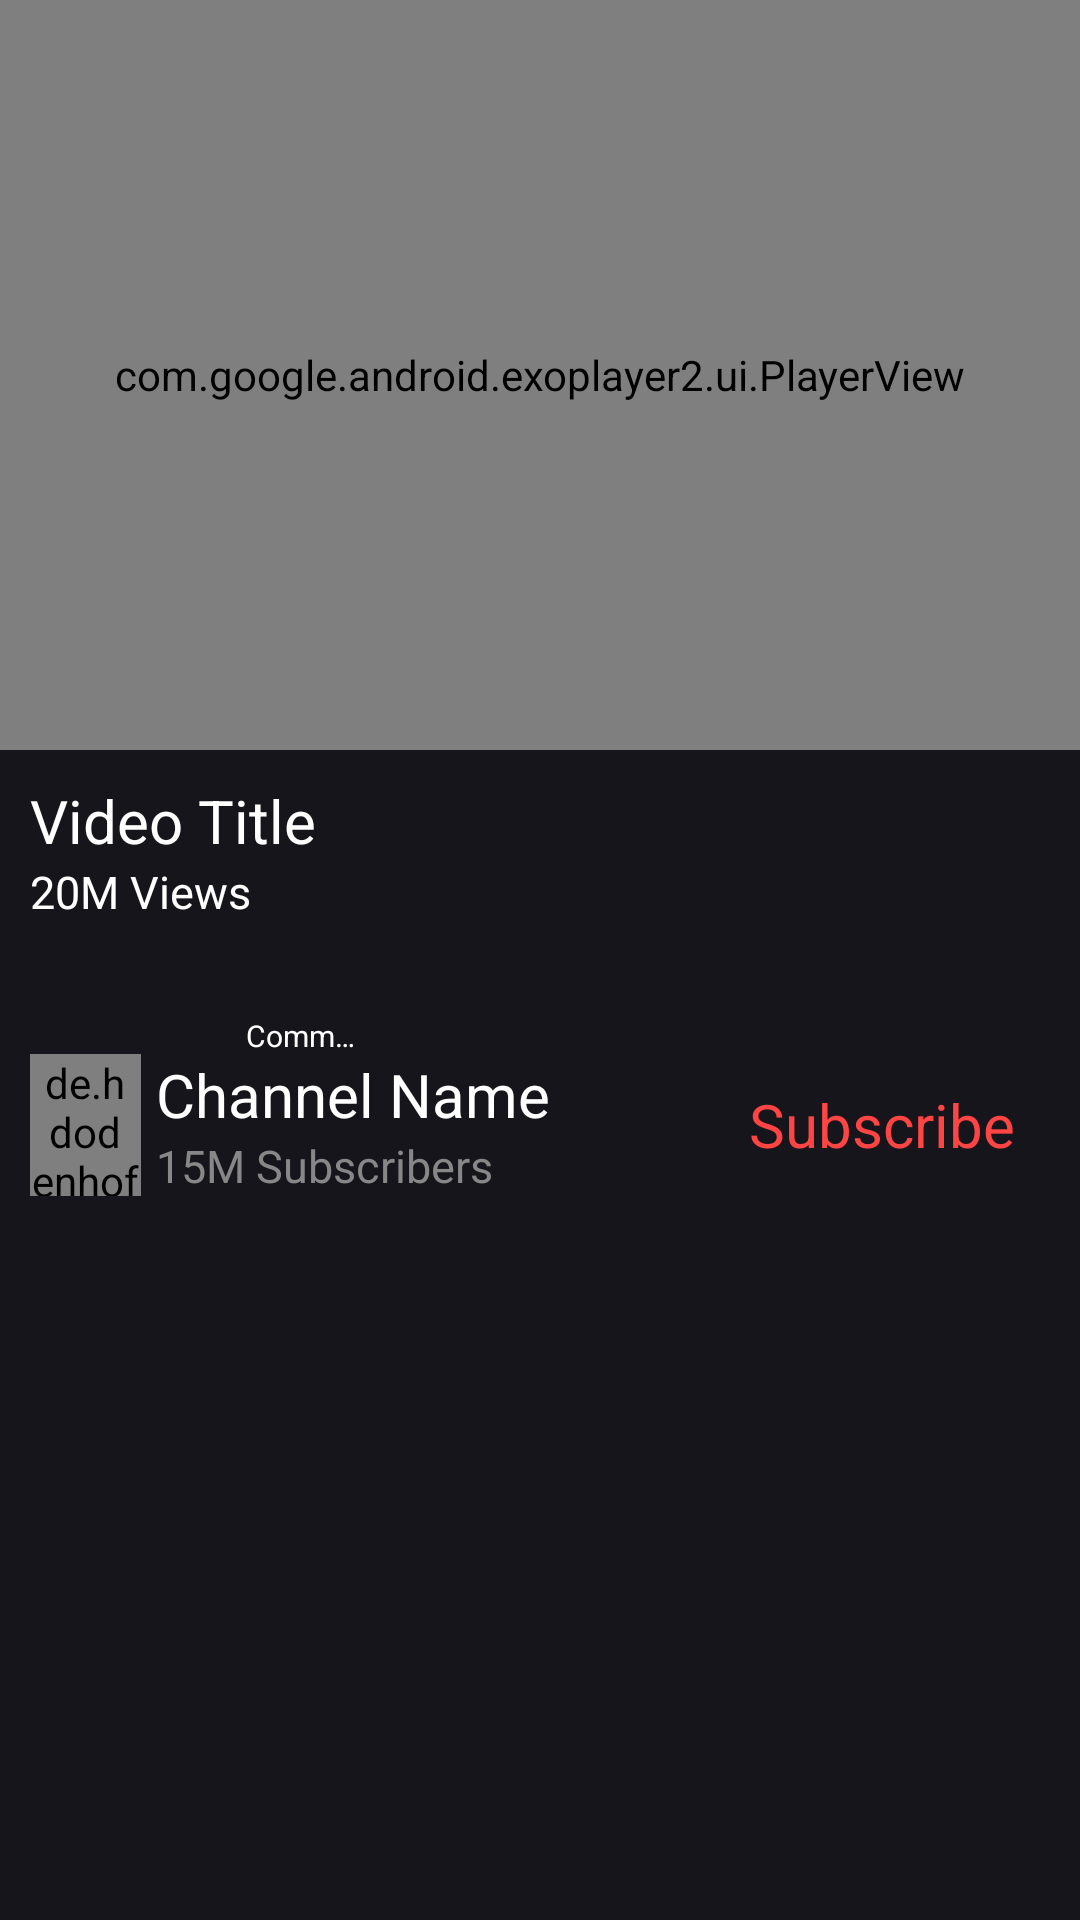

Layout XML and referenced resources for this Android screen:
<!-- AndroidManifest.xml: application theme Theme.Watchly -->
<!-- res/layout/activity_video_play.xml -->
<?xml version="1.0" encoding="utf-8"?>
<androidx.constraintlayout.widget.ConstraintLayout xmlns:android="http://schemas.android.com/apk/res/android"
    xmlns:app="http://schemas.android.com/apk/res-auto"
    xmlns:tools="http://schemas.android.com/tools"
    android:layout_width="match_parent"
    android:layout_height="match_parent"
    android:background="@color/MainColor1"
    tools:context=".ui.activities.VideoPlayActivity">

    <LinearLayout
        android:id="@+id/linearLayout5"
        android:layout_width="match_parent"
        android:layout_height="wrap_content"
        android:orientation="vertical"
        app:layout_constraintEnd_toEndOf="parent"
        app:layout_constraintStart_toStartOf="parent"
        app:layout_constraintTop_toTopOf="parent">


        <com.google.android.exoplayer2.ui.PlayerView
            android:id="@+id/player"
            android:layout_width="match_parent"
            android:layout_height="250dp"
            app:auto_show="true"
            android:background="@color/black"
            app:controller_layout_id="@layout/video_play_player_layout"
            app:layout_constraintEnd_toEndOf="parent"
            app:layout_constraintStart_toStartOf="parent"
            app:layout_constraintTop_toTopOf="parent"
            app:repeat_toggle_modes="none"
            app:resize_mode="fit"
            app:surface_type="surface_view"
            app:use_controller="true" />

        <TextView
            android:id="@+id/VideoTitle"
            android:layout_width="match_parent"
            android:layout_height="wrap_content"
            android:layout_marginHorizontal="10dp"
            android:layout_marginTop="10dp"
            android:ellipsize="end"
            android:maxLines="2"
            android:text="Video Title"
            android:textColor="@color/white"
            android:textSize="20sp" />


        <TextView
            android:id="@+id/VideoViews"
            android:layout_width="match_parent"
            android:layout_height="wrap_content"
            android:layout_marginHorizontal="10dp"
            android:ellipsize="end"
            android:maxLines="1"
            android:text="20M Views"
            android:textColor="@color/white"
            android:textSize="15sp" />

        <LinearLayout
            android:layout_width="match_parent"
            android:layout_height="wrap_content"
            android:layout_marginTop="5dp"
            android:orientation="horizontal">

            <LinearLayout
                android:id="@+id/likeVideo"
                android:layout_width="wrap_content"
                android:layout_height="match_parent"
                android:background="@drawable/channel_settings_button_click"
                android:orientation="vertical">

                <ImageView
                    android:id="@+id/like"
                    android:layout_width="wrap_content"
                    android:layout_height="0dp"
                    android:layout_weight="2"
                    android:layout_gravity="center"
                    android:paddingHorizontal="20dp"
                    android:paddingVertical="10dp"
                    android:background="@android:color/transparent"
                    android:src="@drawable/ic_baseline_thumb_up_off_alt_24" />

                <TextView
                    android:id="@+id/AllLikes"
                    android:layout_width="match_parent"
                    android:layout_height="0dp"
                    android:layout_weight="1"
                    tools:text="1 Like"
                    android:maxLines="1"
                    android:ellipsize="end"
                    android:gravity="center"
                    android:textColor="@color/white"/>

            </LinearLayout>

            <LinearLayout
                android:id="@+id/dislikeVideo"
                android:layout_width="wrap_content"
                android:layout_height="match_parent"
                android:background="@drawable/channel_settings_button_click"
                android:orientation="vertical">

                <ImageView
                    android:id="@+id/dislike"
                    android:layout_width="wrap_content"
                    android:layout_height="0dp"
                    android:layout_weight="2"
                    android:layout_gravity="center"
                    android:background="@android:color/transparent"
                    android:paddingHorizontal="20dp"
                    android:paddingVertical="10dp"
                    android:src="@drawable/ic_baseline_thumb_down_off_alt_24" />

                <TextView
                    android:id="@+id/allDislikes"
                    android:layout_width="match_parent"
                    android:layout_height="0dp"
                    android:layout_weight="1"
                    tools:text="1 Dislike"
                    android:maxLines="1"
                    android:ellipsize="end"
                    android:gravity="center"
                    android:textColor="@color/white"/>

            </LinearLayout>

            <LinearLayout
                android:id="@+id/comments"
                android:layout_width="wrap_content"
                android:layout_height="match_parent"
                android:background="@drawable/channel_settings_button_click"
                android:orientation="vertical">

                <ImageView
                    android:layout_width="wrap_content"
                    android:layout_height="0dp"
                    android:layout_weight="2"
                    android:layout_gravity="center"
                    android:background="@android:color/transparent"
                    android:paddingHorizontal="20dp"
                    android:paddingVertical="10dp"
                    android:src="@drawable/ic_baseline_comment_24" />

                <TextView
                    android:layout_width="match_parent"
                    android:layout_height="0dp"
                    android:layout_weight="1"
                    android:text="@string/comments"
                    android:maxLines="1"
                    android:ellipsize="end"
                    android:gravity="center"
                    android:textSize="10sp"
                    android:textColor="@color/white"/>

            </LinearLayout>

        </LinearLayout>

        <LinearLayout
            android:layout_width="match_parent"
            android:layout_height="wrap_content"
            android:layout_marginHorizontal="10dp"
            android:orientation="horizontal">

            <de.hdodenhof.circleimageview.CircleImageView
                android:id="@+id/channelImage"
                android:layout_width="0dp"
                android:layout_height="match_parent"
                android:layout_weight="1"
                android:src="@color/GrayTextColor" />

            <LinearLayout
                android:layout_width="0dp"
                android:layout_height="wrap_content"
                android:layout_marginStart="5dp"
                android:layout_weight="5"
                android:orientation="vertical">

                <TextView
                    android:id="@+id/ChannelName"
                    android:layout_width="match_parent"
                    android:layout_height="wrap_content"
                    android:ellipsize="end"
                    android:maxLines="1"
                    android:text="Channel Name"
                    android:textColor="@color/white"
                    android:textSize="20sp" />

                <TextView
                    android:id="@+id/ChannelSubscribers"
                    android:layout_width="match_parent"
                    android:layout_height="wrap_content"
                    android:ellipsize="end"
                    android:maxLines="1"
                    android:text="15M Subscribers"
                    android:textColor="@color/GrayTextColor"
                    android:textSize="15sp" />
            </LinearLayout>

            <TextView
                android:id="@+id/Subscribe"
                android:layout_width="0dp"
                android:layout_height="match_parent"
                android:layout_weight="3"
                android:background="@drawable/channel_settings_button_click"
                android:gravity="center"
                android:text="@string/Subscribe"
                android:textColor="@android:color/holo_red_light"
                android:textSize="20sp" />

        </LinearLayout>

    </LinearLayout>

    <androidx.recyclerview.widget.RecyclerView
        android:id="@+id/newVideosSuggestionRV"
        android:layout_width="match_parent"
        android:layout_height="0dp"
        app:layout_constraintBottom_toBottomOf="parent"
        app:layout_constraintEnd_toEndOf="parent"
        app:layout_constraintStart_toStartOf="parent"
        app:layout_constraintTop_toBottomOf="@+id/linearLayout5" />

    <ProgressBar
        android:id="@+id/videoProgressBar"
        android:layout_width="wrap_content"
        android:layout_height="wrap_content"
        android:visibility="gone"
        app:layout_constraintBottom_toBottomOf="@+id/newVideosSuggestionRV"
        app:layout_constraintEnd_toEndOf="@+id/newVideosSuggestionRV"
        app:layout_constraintStart_toStartOf="parent"
        app:layout_constraintTop_toBottomOf="@+id/linearLayout5" />

</androidx.constraintlayout.widget.ConstraintLayout>
<!-- res/layout/video_play_player_layout.xml (included above) -->
<?xml version="1.0" encoding="utf-8"?>
<androidx.constraintlayout.widget.ConstraintLayout xmlns:android="http://schemas.android.com/apk/res/android"
    xmlns:app="http://schemas.android.com/apk/res-auto"
    android:layout_width="match_parent"
    android:layout_height="match_parent"
    xmlns:tools="http://schemas.android.com/tools"
    tools:background="@color/MainColor1"
    android:background="#00000000">

    <ProgressBar
        android:id="@+id/videoBuffer"
        android:layout_width="wrap_content"
        android:layout_height="wrap_content"
        android:visibility="gone"
        app:layout_constraintBottom_toBottomOf="parent"
        app:layout_constraintEnd_toEndOf="parent"
        app:layout_constraintStart_toStartOf="parent"
        app:layout_constraintTop_toTopOf="parent" />


    <LinearLayout
        android:id="@+id/episodePlayToolBar"
        android:layout_width="match_parent"
        android:layout_height="?attr/actionBarSize"
        android:layout_alignParentTop="true"
        android:background="#00000000"
        app:layout_constraintStart_toStartOf="parent"
        app:layout_constraintTop_toTopOf="parent">

        <ImageButton
            android:layout_width="0dp"
            android:layout_height="match_parent"
            android:layout_weight="1"
            android:background="@android:color/transparent"
            android:padding="20dp"
            android:id="@+id/videoClose"
            android:src="@drawable/ic_baseline_keyboard_arrow_down_24" />

        <TextView
            android:id="@+id/videoPlayTitle"
            android:layout_width="0dp"
            android:layout_height="match_parent"
            android:layout_weight="3"
            android:gravity="center"
            android:text="S01E03: Pilot"
            android:textColor="@color/white"
            android:textSize="20sp" />

        <ImageButton
            android:id="@+id/videoPlaySettings"
            android:layout_width="0dp"
            android:layout_height="match_parent"
            android:layout_weight="1"
            android:background="@android:color/transparent"
            android:padding="20dp"
            android:src="@drawable/ic_baseline_settings_24" />


    </LinearLayout>

    <LinearLayout
        android:id="@+id/ll_player"
        android:layout_width="wrap_content"
        android:layout_height="wrap_content"
        android:layout_centerInParent="true"
        android:orientation="horizontal"
        app:layout_constraintBottom_toBottomOf="parent"
        app:layout_constraintEnd_toEndOf="parent"
        app:layout_constraintStart_toStartOf="parent"
        app:layout_constraintTop_toTopOf="parent">

        <ImageView
            android:id="@+id/exo_rew"
            android:layout_width="wrap_content"
            android:layout_height="wrap_content"
            android:layout_marginEnd="50dp"
            android:background="?attr/selectableItemBackground"
            android:padding="10dp"
            android:src="@drawable/ic_baseline_replay_5_24"
            app:tint="@color/white" />

        <ImageView
            android:id="@+id/exo_play"
            android:layout_width="wrap_content"
            android:layout_height="wrap_content"
            android:background="?attr/selectableItemBackground"
            android:padding="10dp"
            android:layout_gravity="center"
            android:src="@drawable/ic_baseline_play_arrow_24" />

        <ImageView
            android:id="@+id/exo_pause"
            android:layout_width="wrap_content"
            android:layout_height="wrap_content"
            android:background="?attr/selectableItemBackground"
            android:padding="10dp"
            android:layout_gravity="center"
            android:src="@drawable/ic_baseline_pause_24" />

        <ImageView
            android:id="@+id/exo_ffwd"
            android:layout_width="wrap_content"
            android:layout_height="wrap_content"
            android:layout_marginStart="50dp"
            android:background="?attr/selectableItemBackground"
            android:padding="10dp"
            android:src="@drawable/ic_baseline_forward_5_24"
            app:tint="@color/white" />
    </LinearLayout>


    <com.google.android.exoplayer2.ui.DefaultTimeBar
        android:id="@+id/exo_progress"
        android:layout_width="match_parent"
        android:layout_height="wrap_content"
        android:layout_alignParentEnd="true"
        android:layout_alignParentBottom="true"
        android:layout_gravity="bottom"
        app:buffered_color="#95989F"
        app:layout_constraintBottom_toBottomOf="parent"
        app:layout_constraintStart_toStartOf="parent"
        app:played_color="@android:color/holo_red_light"
        app:scrubber_color="#FF0000"
        app:unplayed_color="#45424E"
        tools:unplayed_color="@color/white" />

    <TextView
        android:id="@+id/exo_position"
        android:layout_width="wrap_content"
        android:layout_height="wrap_content"
        android:textAlignment="center"
        android:textColor="@color/white"
        android:textSize="20sp"
        android:layout_marginStart="10dp"
        app:layout_constraintBottom_toTopOf="@+id/exo_progress"
        app:layout_constraintStart_toStartOf="parent"
        tools:text="02:43" />

    <ImageButton
        android:layout_width="wrap_content"
        android:layout_height="wrap_content"
        android:layout_weight="1"
        android:id="@+id/videoFullscreen"
        android:padding="10dp"
        android:layout_marginBottom="5dp"
        android:background="@android:color/transparent"
        android:foregroundGravity="center"
        android:layout_marginEnd="10dp"
        android:src="@drawable/ic_baseline_fullscreen_exit_24"
        app:layout_constraintBottom_toTopOf="@+id/exo_progress"
        app:layout_constraintEnd_toEndOf="parent" />


</androidx.constraintlayout.widget.ConstraintLayout>
<!-- resources referenced by this layout -->
<resources>
  <color name="GrayTextColor">#878787</color>
  <color name="MainColor1">#16151C</color>
  <color name="black">#FF000000</color>
  <color name="white">#FFFFFFFF</color>
  <!-- drawable channel_settings_button_click (drawable) -->
  <?xml version="1.0" encoding="utf-8"?>
  <ripple xmlns:android="http://schemas.android.com/apk/res/android"
      android:color="@color/GrayTextColor">
      <item android:id="@android:id/mask">
          <shape android:shape="rectangle">
              <solid android:color="@color/MidGrayColor"/>
          </shape>
  
      </item>
  
      <item android:drawable="@android:color/transparent"/>
  </ripple>
  <string name="Subscribe">Subscribe</string>
  <string name="comments">Comments</string>
  <style name="Theme.Watchly" parent="Theme.MaterialComponents.DayNight.NoActionBar">
          
          <item name="colorPrimary">@color/MainColor1</item>
          <item name="colorPrimaryVariant">@color/purple_700</item>
          <item name="colorOnPrimary">@color/white</item>
          
          <item name="colorSecondary">@color/teal_200</item>
          <item name="colorSecondaryVariant">@color/teal_700</item>
          <item name="colorOnSecondary">@color/black</item>
          
          <item name="android:statusBarColor" tools:targetApi="l">@color/MainColor1</item>
          
      </style>
  <color name="MidGrayColor">#2B2A2A</color>
  <color name="purple_700">#FF3700B3</color>
  <color name="teal_200">#FF03DAC5</color>
  <color name="teal_700">#FF018786</color>
</resources>
